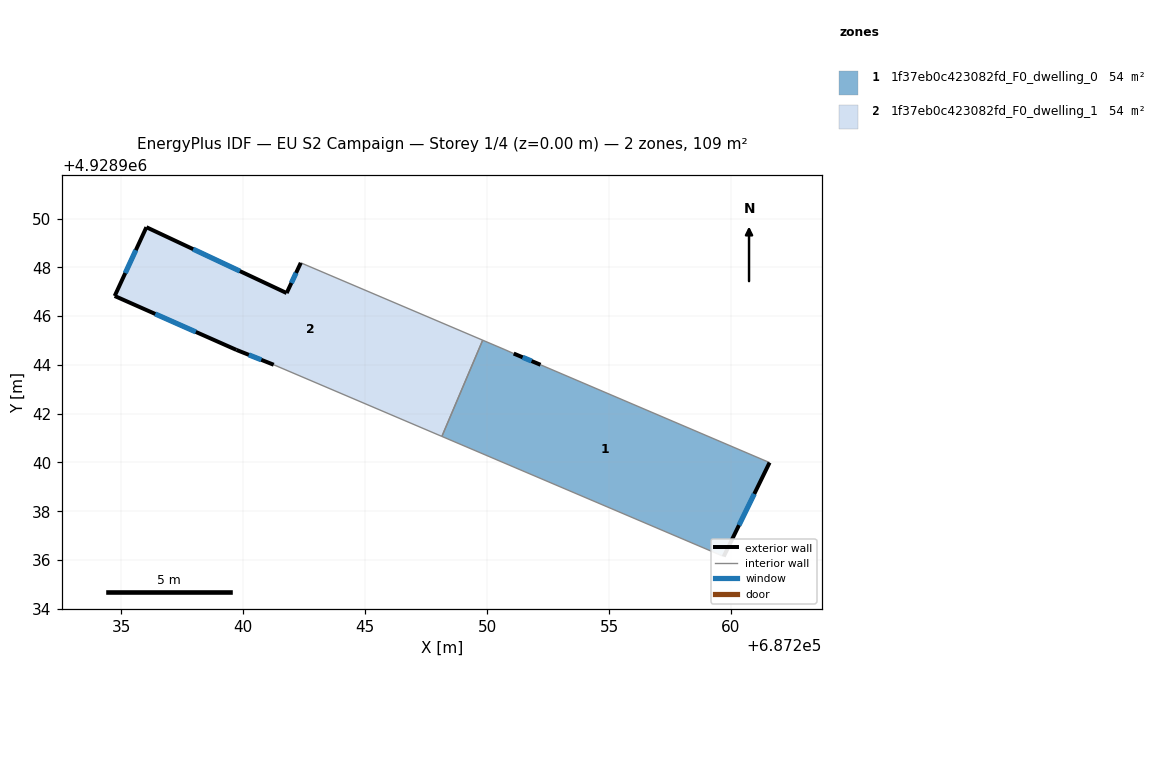
=== STOREY PLAN SPEC (per zone: floor XY polygon, exterior-wall plan segments, windows/doors) ===
zone 1: 1f37eb0c423082fd_F0_dwelling_0  (54.3 m²)
  floor: (687259.70, 4928936.15) (687261.58, 4928940.00) (687252.19, 4928944.01) (687251.09, 4928944.47) (687250.73, 4928944.63) (687249.82, 4928945.01) (687248.15, 4928941.07)
  exterior wall: (687261.58, 4928940.00) – (687259.70, 4928936.15)  [4.3 m]
    window: (687260.96, 4928938.71) – (687260.33, 4928937.43)  [1.4 m²]
  exterior wall: (687251.09, 4928944.47) – (687252.19, 4928944.01)  [1.2 m]
    window: (687251.46, 4928944.31) – (687251.83, 4928944.16)  [0.4 m²]
  interior walls: 5
zone 2: 1f37eb0c423082fd_F0_dwelling_1  (54.3 m²)
  floor: (687248.15, 4928941.07) (687249.82, 4928945.01) (687242.36, 4928948.19) (687241.78, 4928946.95) (687236.03, 4928949.65) (687234.73, 4928946.83) (687239.72, 4928944.62) (687241.25, 4928944.01)
  exterior wall: (687241.25, 4928944.01) – (687239.72, 4928944.62)  [1.6 m]
    window: (687240.74, 4928944.21) – (687240.23, 4928944.41)  [0.5 m²]
  exterior wall: (687239.72, 4928944.62) – (687234.73, 4928946.83)  [5.5 m]
    window: (687238.06, 4928945.35) – (687236.40, 4928946.09)  [1.8 m²]
  exterior wall: (687234.73, 4928946.83) – (687236.03, 4928949.65)  [3.1 m]
    window: (687235.17, 4928947.77) – (687235.60, 4928948.71)  [1.0 m²]
  exterior wall: (687236.03, 4928949.65) – (687241.78, 4928946.95)  [6.4 m]
    window: (687237.95, 4928948.75) – (687239.87, 4928947.85)  [2.1 m²]
  exterior wall: (687241.78, 4928946.95) – (687242.36, 4928948.19)  [1.4 m]
    window: (687241.98, 4928947.36) – (687242.17, 4928947.77)  [0.5 m²]
  interior walls: 3

=== DERIVED (storey summary) ===
Building: EU S2 Campaign
Storey: 1 of 4  (floor level z = 0.00 m)
Storey gross floor area: 108.6 m²
Zones on this storey: 2
  - 1f37eb0c423082fd_F0_dwelling_0: floor 54.3 m²; exterior wall 5.5 m (16.4 m²); 2 window(s) 1.8 m²; WWR 11.1%
  - 1f37eb0c423082fd_F0_dwelling_1: floor 54.3 m²; exterior wall 17.9 m (53.8 m²); 5 window(s) 6.0 m²; WWR 11.1%
Zone adjacency (shared interzone walls):
  - 1f37eb0c423082fd_F0_dwelling_0 ↔ 1f37eb0c423082fd_F0_dwelling_1